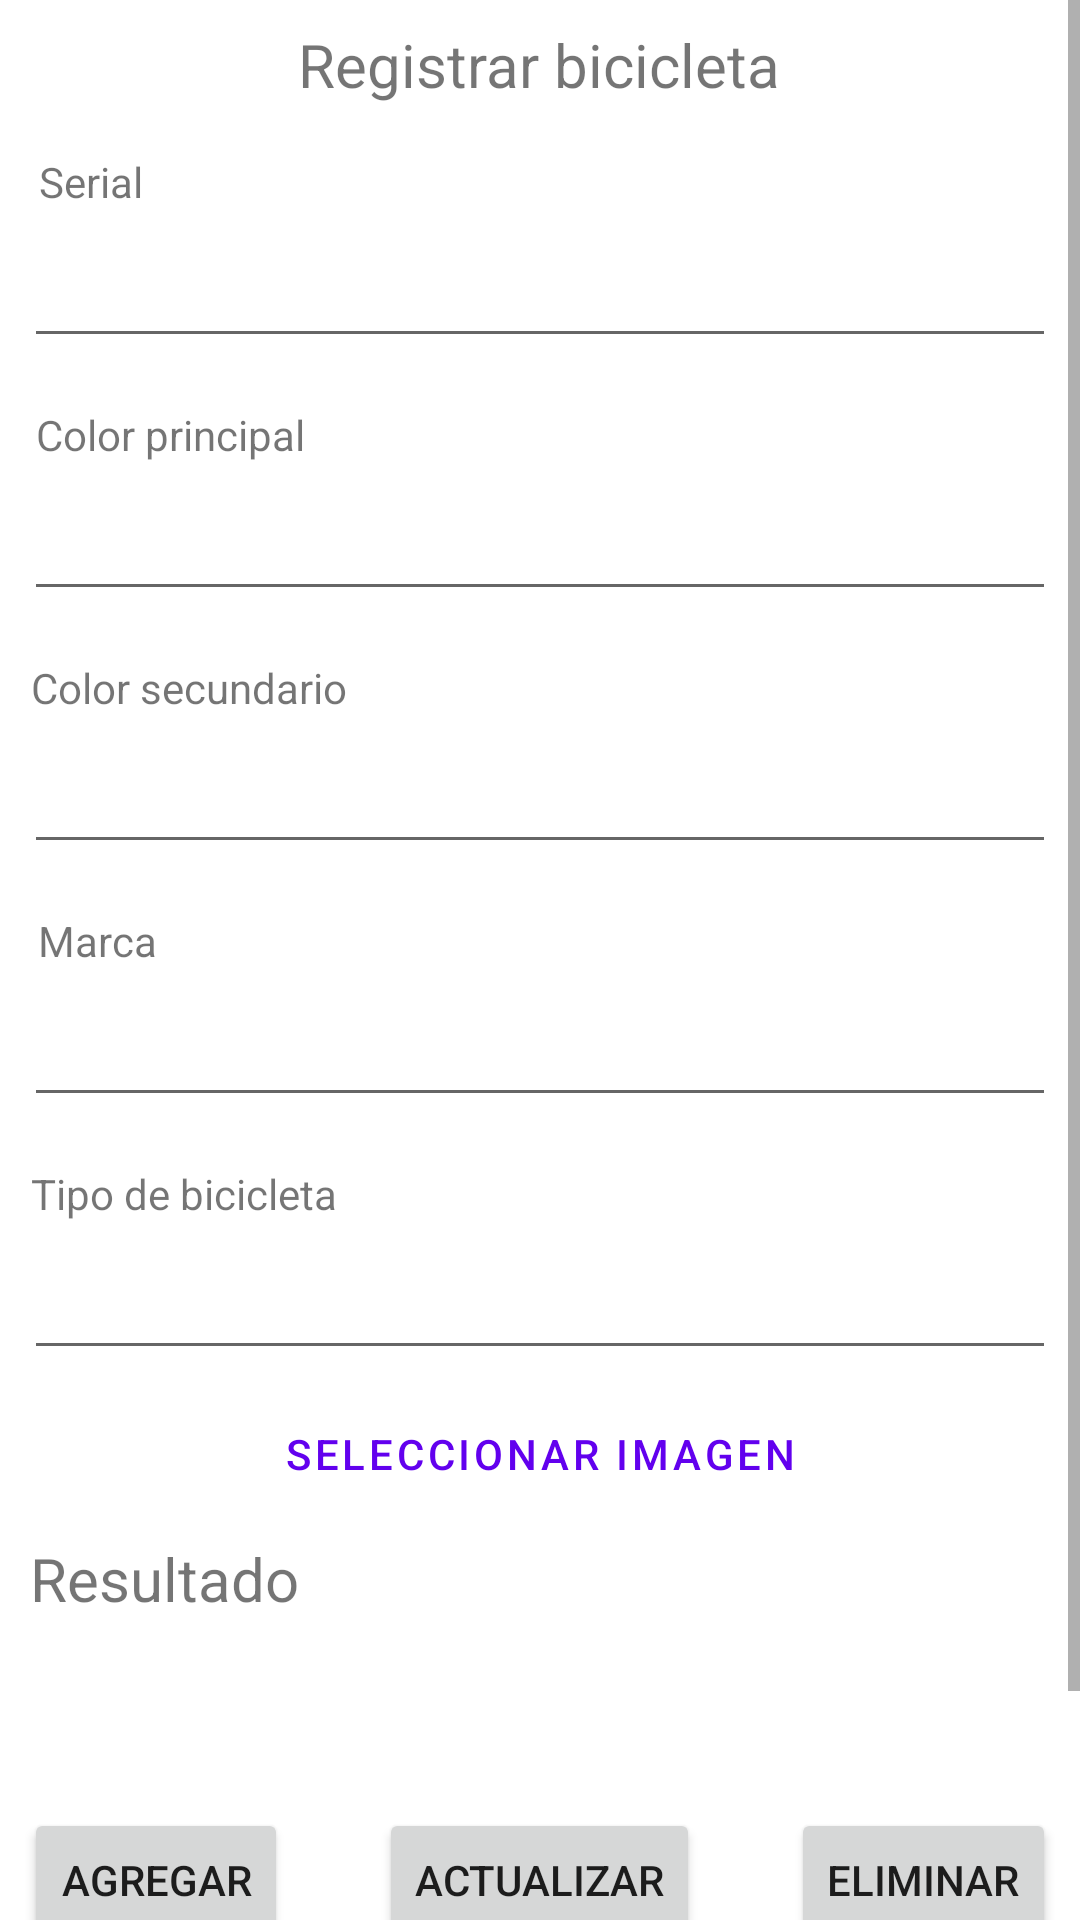

Android layout source for this screen:
<!-- AndroidManifest.xml: application theme Theme.AppBicicletasParcial -->
<!-- res/layout/activity_main.xml -->
<?xml version="1.0" encoding="utf-8"?>
<androidx.constraintlayout.widget.ConstraintLayout xmlns:android="http://schemas.android.com/apk/res/android"
    xmlns:app="http://schemas.android.com/apk/res-auto"
    xmlns:tools="http://schemas.android.com/tools"
    android:layout_width="match_parent"
    android:layout_height="match_parent"
    tools:context=".MainActivity">
    <ScrollView
        android:layout_width="match_parent"
        android:layout_height="match_parent">
        <androidx.constraintlayout.widget.ConstraintLayout
            android:layout_width="match_parent"
            android:layout_height="match_parent">

            <TextView
                android:id="@+id/tv_marca"
                android:layout_width="wrap_content"
                android:layout_height="wrap_content"
                android:layout_marginTop="16dp"
                android:text="Marca"
                app:layout_constraintEnd_toEndOf="parent"
                app:layout_constraintHorizontal_bias="0.04"
                app:layout_constraintStart_toStartOf="parent"
                app:layout_constraintTop_toBottomOf="@+id/et_color_secundario" />

            <TextView
                android:id="@+id/tv_tipo_bicicleta"
                android:layout_width="wrap_content"
                android:layout_height="wrap_content"
                android:layout_marginTop="16dp"
                android:text="Tipo de bicicleta"
                app:layout_constraintEnd_toEndOf="parent"
                app:layout_constraintHorizontal_bias="0.04"
                app:layout_constraintStart_toStartOf="parent"
                app:layout_constraintTop_toBottomOf="@+id/et_marca" />

            <EditText
                android:id="@+id/et_marca"
                android:layout_width="0dp"
                android:layout_height="wrap_content"
                android:layout_marginStart="8dp"
                android:layout_marginTop="8dp"
                android:layout_marginEnd="8dp"
                android:ems="10"
                android:inputType="textPersonName"
                app:layout_constraintEnd_toEndOf="parent"
                app:layout_constraintHorizontal_bias="0.0"
                app:layout_constraintStart_toStartOf="parent"
                app:layout_constraintTop_toBottomOf="@+id/tv_marca"
                tools:ignore="SpeakableTextPresentCheck" />

            <EditText
                android:id="@+id/et_tipo_bicicleta"
                android:layout_width="0dp"
                android:layout_height="wrap_content"
                android:layout_marginStart="8dp"
                android:layout_marginTop="8dp"
                android:layout_marginEnd="8dp"
                android:ems="10"
                android:inputType="textPersonName"
                app:layout_constraintEnd_toEndOf="parent"
                app:layout_constraintHorizontal_bias="0.0"
                app:layout_constraintStart_toStartOf="parent"
                app:layout_constraintTop_toBottomOf="@+id/tv_tipo_bicicleta"
                tools:ignore="SpeakableTextPresentCheck" />

            <TextView
                android:id="@+id/tv_title_serial"
                android:layout_width="wrap_content"
                android:layout_height="wrap_content"
                android:layout_marginTop="16dp"
                android:text="Serial"
                app:layout_constraintEnd_toEndOf="parent"
                app:layout_constraintHorizontal_bias="0.04"
                app:layout_constraintStart_toStartOf="parent"
                app:layout_constraintTop_toBottomOf="@+id/tv_titulo" />

            <EditText
                android:id="@+id/et_serial"
                android:layout_width="0dp"
                android:layout_height="wrap_content"
                android:layout_marginStart="8dp"
                android:layout_marginTop="8dp"
                android:layout_marginEnd="8dp"
                android:ems="10"
                android:inputType="textPersonName"
                app:layout_constraintEnd_toEndOf="parent"
                app:layout_constraintHorizontal_bias="0.0"
                app:layout_constraintStart_toStartOf="parent"
                app:layout_constraintTop_toBottomOf="@+id/tv_title_serial"
                tools:ignore="SpeakableTextPresentCheck" />

            <TextView
                android:id="@+id/tv_titulo"
                android:layout_width="wrap_content"
                android:layout_height="wrap_content"
                android:layout_marginTop="8dp"
                android:text="Registrar bicicleta"
                android:textSize="20sp"
                app:layout_constraintEnd_toEndOf="parent"
                app:layout_constraintHorizontal_bias="0.498"
                app:layout_constraintStart_toStartOf="parent"
                app:layout_constraintTop_toTopOf="parent" />

            <Button
                android:id="@+id/btn_actualizar"
                android:layout_width="wrap_content"
                android:layout_height="wrap_content"
                android:layout_marginTop="32dp"
                android:text="Actualizar"
                android:onClick="actualizar"
                app:layout_constraintEnd_toStartOf="@+id/btn_eliminar"
                app:layout_constraintHorizontal_bias="0.5"
                app:layout_constraintStart_toEndOf="@+id/btn_agregar"
                app:layout_constraintTop_toBottomOf="@+id/tv_resultado" />

            <Button
                android:id="@+id/btn_eliminar"
                android:layout_width="wrap_content"
                android:layout_height="wrap_content"
                android:layout_marginTop="32dp"
                android:layout_marginEnd="8dp"
                android:onClick="eliminar"
                android:text="Eliminar"
                app:layout_constraintEnd_toEndOf="parent"
                app:layout_constraintTop_toBottomOf="@+id/tv_resultado" />

            <Button
                android:id="@+id/btn_agregar"
                android:layout_width="wrap_content"
                android:layout_height="wrap_content"
                android:layout_marginStart="8dp"
                android:layout_marginTop="32dp"
                android:onClick="agregar"
                android:text="Agregar"
                app:layout_constraintStart_toStartOf="parent"
                app:layout_constraintTop_toBottomOf="@+id/tv_resultado" />

            <Button
                android:id="@+id/btn_cargar_imagen"
                style="@style/Widget.MaterialComponents.Button.TextButton"
                android:layout_width="0dp"
                android:layout_height="40dp"
                android:layout_marginStart="16dp"
                android:layout_marginTop="8dp"
                android:layout_marginEnd="16dp"
                android:background="#009688"
                android:onClick="cargarImagen"
                android:text="Seleccionar imagen"
                app:icon="@drawable/round_image_20"
                app:layout_constraintEnd_toEndOf="parent"
                app:layout_constraintHorizontal_bias="0.0"
                app:layout_constraintStart_toStartOf="parent"
                app:layout_constraintTop_toBottomOf="@+id/et_tipo_bicicleta" />

            <Button
                android:id="@+id/btn_listar"
                android:layout_width="wrap_content"
                android:layout_height="wrap_content"
                android:layout_marginTop="28dp"
                android:onClick="listar"
                android:text="Listar"
                app:layout_constraintEnd_toEndOf="parent"
                app:layout_constraintHorizontal_bias="0.5"
                app:layout_constraintStart_toStartOf="parent"
                app:layout_constraintTop_toBottomOf="@+id/btn_actualizar" />

            <TextView
                android:id="@+id/tv_color_secundario"
                android:layout_width="wrap_content"
                android:layout_height="wrap_content"
                android:layout_marginTop="16dp"
                android:text="Color secundario"
                app:layout_constraintEnd_toEndOf="parent"
                app:layout_constraintHorizontal_bias="0.04"
                app:layout_constraintStart_toStartOf="parent"
                app:layout_constraintTop_toBottomOf="@+id/et_color_principal" />

            <EditText
                android:id="@+id/et_color_principal"
                android:layout_width="0dp"
                android:layout_height="wrap_content"
                android:layout_marginStart="8dp"
                android:layout_marginTop="8dp"
                android:layout_marginEnd="8dp"
                android:ems="10"
                android:inputType="textPersonName"
                app:layout_constraintEnd_toEndOf="parent"
                app:layout_constraintHorizontal_bias="0.5"
                app:layout_constraintStart_toStartOf="parent"
                app:layout_constraintTop_toBottomOf="@+id/tv_color"
                tools:ignore="SpeakableTextPresentCheck" />

            <TextView
                android:id="@+id/tv_color"
                android:layout_width="wrap_content"
                android:layout_height="wrap_content"
                android:layout_marginTop="16dp"
                android:text="Color principal"
                app:layout_constraintEnd_toEndOf="parent"
                app:layout_constraintHorizontal_bias="0.044"
                app:layout_constraintStart_toStartOf="parent"
                app:layout_constraintTop_toBottomOf="@+id/et_serial" />

            <EditText
                android:id="@+id/et_color_secundario"
                android:layout_width="0dp"
                android:layout_height="wrap_content"
                android:layout_marginStart="8dp"
                android:layout_marginTop="8dp"
                android:layout_marginEnd="8dp"
                android:ems="10"
                android:inputType="textPersonName"
                app:layout_constraintEnd_toEndOf="parent"
                app:layout_constraintHorizontal_bias="0.5"
                app:layout_constraintStart_toStartOf="parent"
                app:layout_constraintTop_toBottomOf="@+id/tv_color_secundario"
                tools:ignore="SpeakableTextPresentCheck" />

            <TextView
                android:id="@+id/tv_titulo_resultado"
                android:layout_width="wrap_content"
                android:layout_height="wrap_content"
                android:layout_marginTop="8dp"
                android:text="Resultado"
                android:textSize="20sp"
                app:layout_constraintEnd_toEndOf="parent"
                app:layout_constraintHorizontal_bias="0.037"
                app:layout_constraintStart_toStartOf="parent"
                app:layout_constraintTop_toBottomOf="@+id/btn_cargar_imagen" />

            <TextView
                android:id="@+id/tv_resultado"
                android:layout_width="wrap_content"
                android:layout_height="wrap_content"
                android:layout_marginTop="12dp"
                app:layout_constraintEnd_toEndOf="parent"
                app:layout_constraintHorizontal_bias="0.498"
                app:layout_constraintStart_toStartOf="parent"
                app:layout_constraintTop_toBottomOf="@+id/tv_titulo_resultado" />

        </androidx.constraintlayout.widget.ConstraintLayout>
    </ScrollView>

</androidx.constraintlayout.widget.ConstraintLayout>
<!-- resources referenced by this layout -->
<resources>
  <style name="Theme.AppBicicletasParcial" parent="Theme.MaterialComponents.DayNight.DarkActionBar">
          
          <item name="colorPrimary">@color/purple_500</item>
          <item name="colorPrimaryVariant">@color/purple_700</item>
          <item name="colorOnPrimary">@color/white</item>
          
          <item name="colorSecondary">@color/teal_200</item>
          <item name="colorSecondaryVariant">@color/teal_700</item>
          <item name="colorOnSecondary">@color/black</item>
          
          <item name="android:statusBarColor" tools:targetApi="l">?attr/colorPrimaryVariant</item>
          
      </style>
  <!-- not gathered from this repository: default colours our renderer supplied (Android Studio template values) -->
  <color name="purple_500">#FF6200EE</color>
  <color name="purple_700">#FF3700B3</color>
  <color name="teal_200">#FF03DAC5</color>
  <color name="teal_700">#FF018786</color>
  <color name="black">#FF000000</color>
  <color name="white">#FFFFFFFF</color>
</resources>
